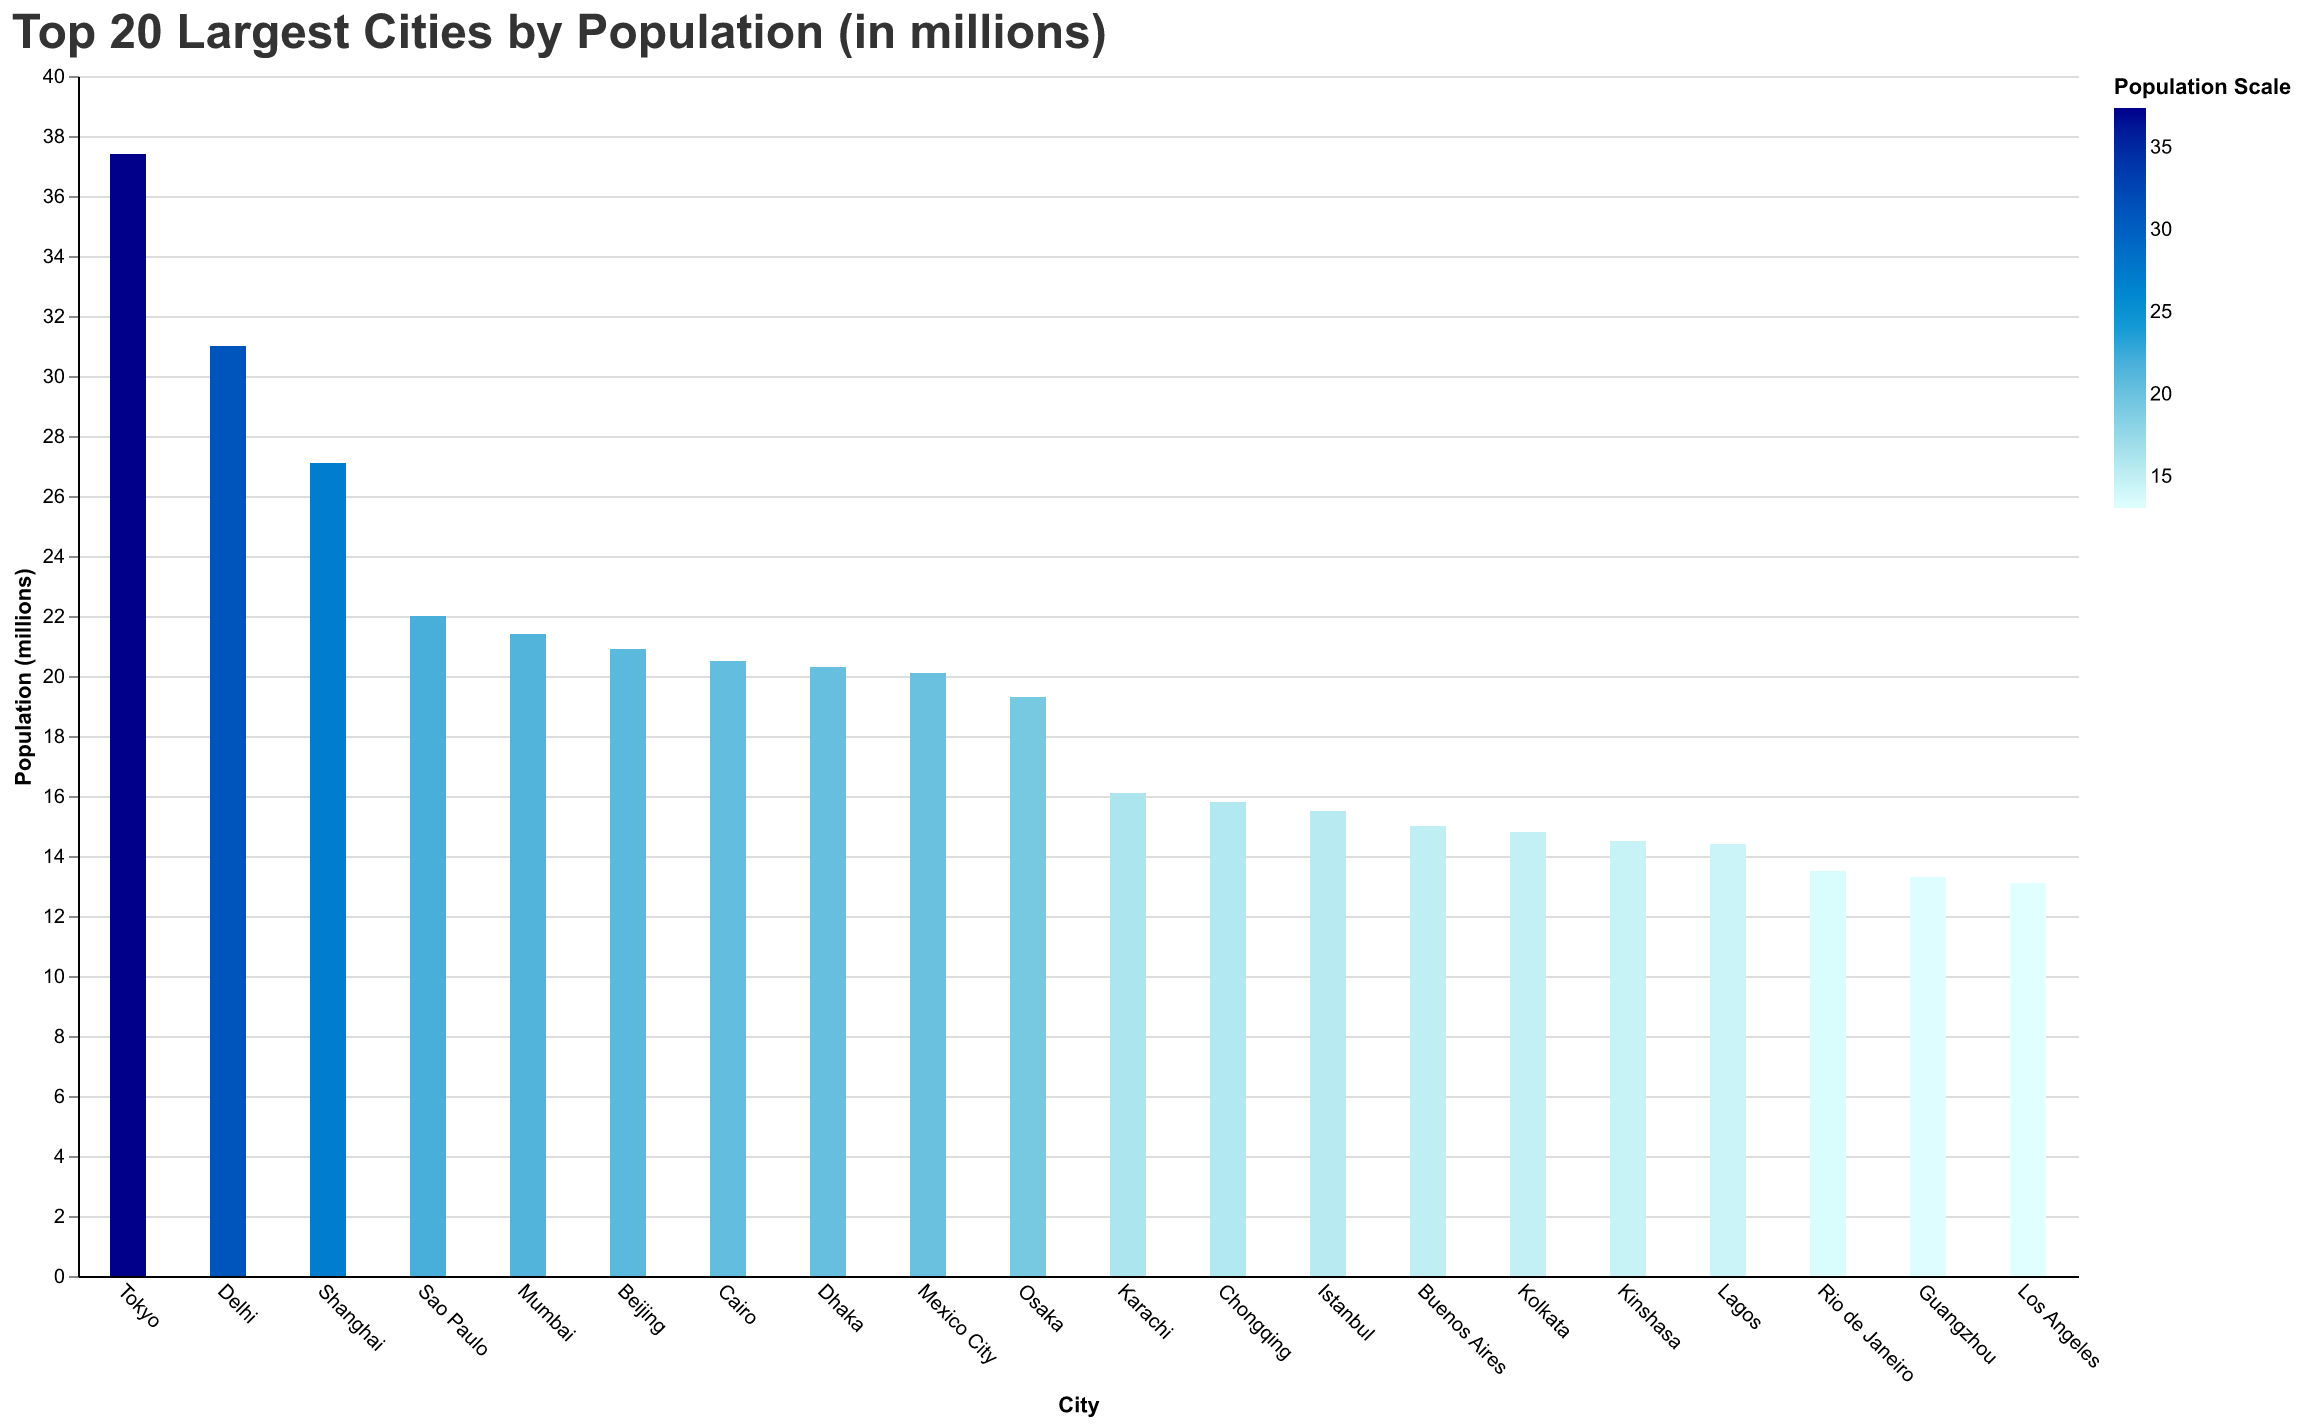

Data behind this chart, as committed beside it:
City, Population (millions)
Tokyo, 37.4
Delhi, 31.0
Shanghai, 27.1
Sao Paulo, 22.0
Mumbai, 21.4
Beijing, 20.9
Cairo, 20.5
Dhaka, 20.3
Mexico City, 20.1
Osaka, 19.3
Karachi, 16.1
Chongqing, 15.8
Istanbul, 15.5
Buenos Aires, 15.0
Kolkata, 14.8
Kinshasa, 14.5
Lagos, 14.4
Rio de Janeiro, 13.5
Guangzhou, 13.3
Los Angeles, 13.1
